Run: headless pygame with SDL's dummy video driver; simulated clock (each Clock.tick advances the game by its frame time, no real sleeping); random seed 0; keys injected as events and as key.get_pressed() state; no mouse input; restart key R tapped at the start of phases 3 and 4.
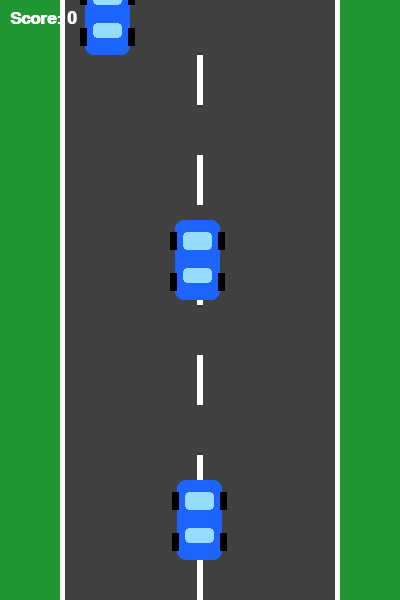
Frame 1 of 4 · flips 1–60 · no input
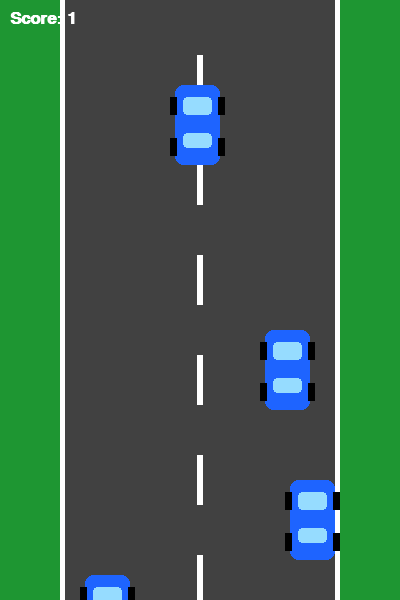
Frame 2 of 4 · flips 61–180 · tapped SPACE, RETURN · held RIGHT (→), D
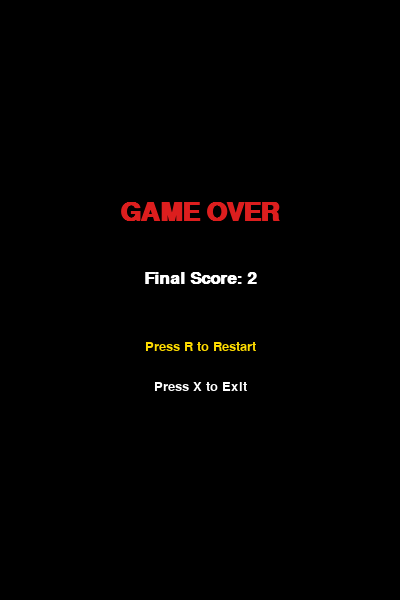
Frame 3 of 4 · flips 181–300 · tapped R · held DOWN (↓), S
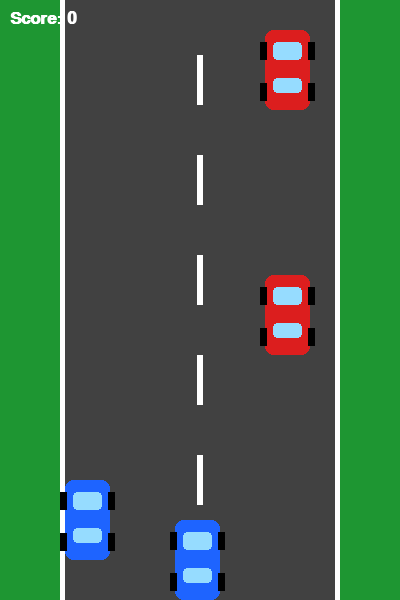
Frame 4 of 4 · flips 301–420 · tapped R · held LEFT (←), A, UP (↑), W

The pygame program that drew these frames:


import pygame
import random
import sys

# Initialize pygame
pygame.init()

# Screen settings
WIDTH = 400
HEIGHT = 600
screen = pygame.display.set_mode((WIDTH, HEIGHT))
pygame.display.set_caption("Car Racing Game")

# Colors
WHITE = (255, 255, 255)
BLACK = (0, 0, 0)
GREEN = (30, 150, 50)
DARK_GREEN = (20, 110, 35)
GREY = (65, 65, 65)
YELLOW = (255, 220, 0)
RED = (220, 30, 30)
BLUE = (30, 100, 255)

# Clock and fonts
clock = pygame.time.Clock()
font = pygame.font.SysFont("Arial", 25, bold=True)
big_font = pygame.font.SysFont("Arial", 38, bold=True)
small_font = pygame.font.SysFont("Arial", 20)

# Car settings
CAR_WIDTH = 45
CAR_HEIGHT = 80

# Player car
player_x = 177
player_y = 480
player_speed = 5

# Obstacle cars
obstacles = []
obstacle_speed = 5

# Score
score = 0
game_over = False

# Road settings
road_x = 60
road_width = 280
line_y = 0


def draw_car(x, y, color):
    # Car body
    pygame.draw.rect(
        screen, color,
        (x, y, CAR_WIDTH, CAR_HEIGHT),
        border_radius=8
    )

    # Windows
    pygame.draw.rect(
        screen, (150, 220, 255),
        (x + 8, y + 12, 29, 18),
        border_radius=4
    )

    pygame.draw.rect(
        screen, (150, 220, 255),
        (x + 8, y + 48, 29, 15),
        border_radius=4
    )

    # Wheels
    pygame.draw.rect(screen, BLACK, (x - 5, y + 12, 7, 18))
    pygame.draw.rect(screen, BLACK, (x + 43, y + 12, 7, 18))
    pygame.draw.rect(screen, BLACK, (x - 5, y + 53, 7, 18))
    pygame.draw.rect(screen, BLACK, (x + 43, y + 53, 7, 18))


def create_obstacle():
    x = random.choice([85, 175, 265])
    y = -CAR_HEIGHT
    color = random.choice([RED, BLUE, YELLOW])
    return [x, y, color]


def reset_game():
    global player_x, obstacles, score
    global obstacle_speed, game_over, line_y

    player_x = 177
    obstacles = []
    score = 0
    obstacle_speed = 5
    game_over = False
    line_y = 0


def draw_road():
    global line_y

    screen.fill(GREEN)

    # Road
    pygame.draw.rect(
        screen, GREY,
        (road_x, 0, road_width, HEIGHT)
    )

    # Road borders
    pygame.draw.rect(
        screen, WHITE,
        (road_x, 0, 5, HEIGHT)
    )

    pygame.draw.rect(
        screen, WHITE,
        (road_x + road_width - 5, 0, 5, HEIGHT)
    )

    # Moving road divider
    for y in range(-40, HEIGHT, 100):
        pygame.draw.rect(
            screen, WHITE,
            (197, y + line_y, 6, 50)
        )

    line_y += obstacle_speed

    if line_y >= 100:
        line_y = 0


def show_score():
    text = font.render("Score: " + str(score), True, WHITE)
    screen.blit(text, (10, 10))


# Main game loop
running = True

while running:

    clock.tick(60)

    for event in pygame.event.get():

        if event.type == pygame.QUIT:
            running = False

        if event.type == pygame.KEYDOWN:

            if event.key == pygame.K_r and game_over:
                reset_game()

    if not game_over:

        # Player movement
        keys = pygame.key.get_pressed()

        if keys[pygame.K_LEFT]:
            player_x -= player_speed

        if keys[pygame.K_RIGHT]:
            player_x += player_speed

        # Keep player inside road
        player_x = max(65, min(player_x, 290))

        # Draw background and road
        draw_road()

        # Create obstacles
        if len(obstacles) == 0:
            obstacles.append(create_obstacle())

        if obstacles[-1][1] > 160 and len(obstacles) < 3:
            obstacles.append(create_obstacle())

        # Move and draw obstacles
        for obstacle in obstacles[:]:

            obstacle[1] += obstacle_speed

            draw_car(
                obstacle[0],
                obstacle[1],
                obstacle[2]
            )

            # Collision detection
            player_rect = pygame.Rect(
                player_x, player_y,
                CAR_WIDTH, CAR_HEIGHT
            )

            obstacle_rect = pygame.Rect(
                obstacle[0], obstacle[1],
                CAR_WIDTH, CAR_HEIGHT
            )

            if player_rect.colliderect(obstacle_rect):
                game_over = True

            # Remove obstacles after leaving screen
            if obstacle[1] > HEIGHT:
                obstacles.remove(obstacle)
                score += 1

                # Increase difficulty
                if score % 5 == 0:
                    obstacle_speed += 1

        # Draw player car
        draw_car(player_x, player_y, BLUE)

        # Display score
        show_score()

    else:

        # Game over screen
        screen.fill(BLACK)

        game_over_text = big_font.render(
            "GAME OVER", True, RED
        )

        score_text = font.render(
            "Final Score: " + str(score),
            True, WHITE
        )

        restart_text = small_font.render(
            "Press R to Restart",
            True, YELLOW
        )

        quit_text = small_font.render(
            "Press X to Exit",
            True, WHITE
        )

        screen.blit(
            game_over_text,
            (WIDTH // 2 - game_over_text.get_width() // 2, 200)
        )

        screen.blit(
            score_text,
            (WIDTH // 2 - score_text.get_width() // 2, 270)
        )

        screen.blit(
            restart_text,
            (WIDTH // 2 - restart_text.get_width() // 2, 340)
        )

        screen.blit(
            quit_text,
            (WIDTH // 2 - quit_text.get_width() // 2, 380)
        )

        keys = pygame.key.get_pressed()

        if keys[pygame.K_x]:
            running = False

    pygame.display.update()

pygame.quit()
sys.exit()
